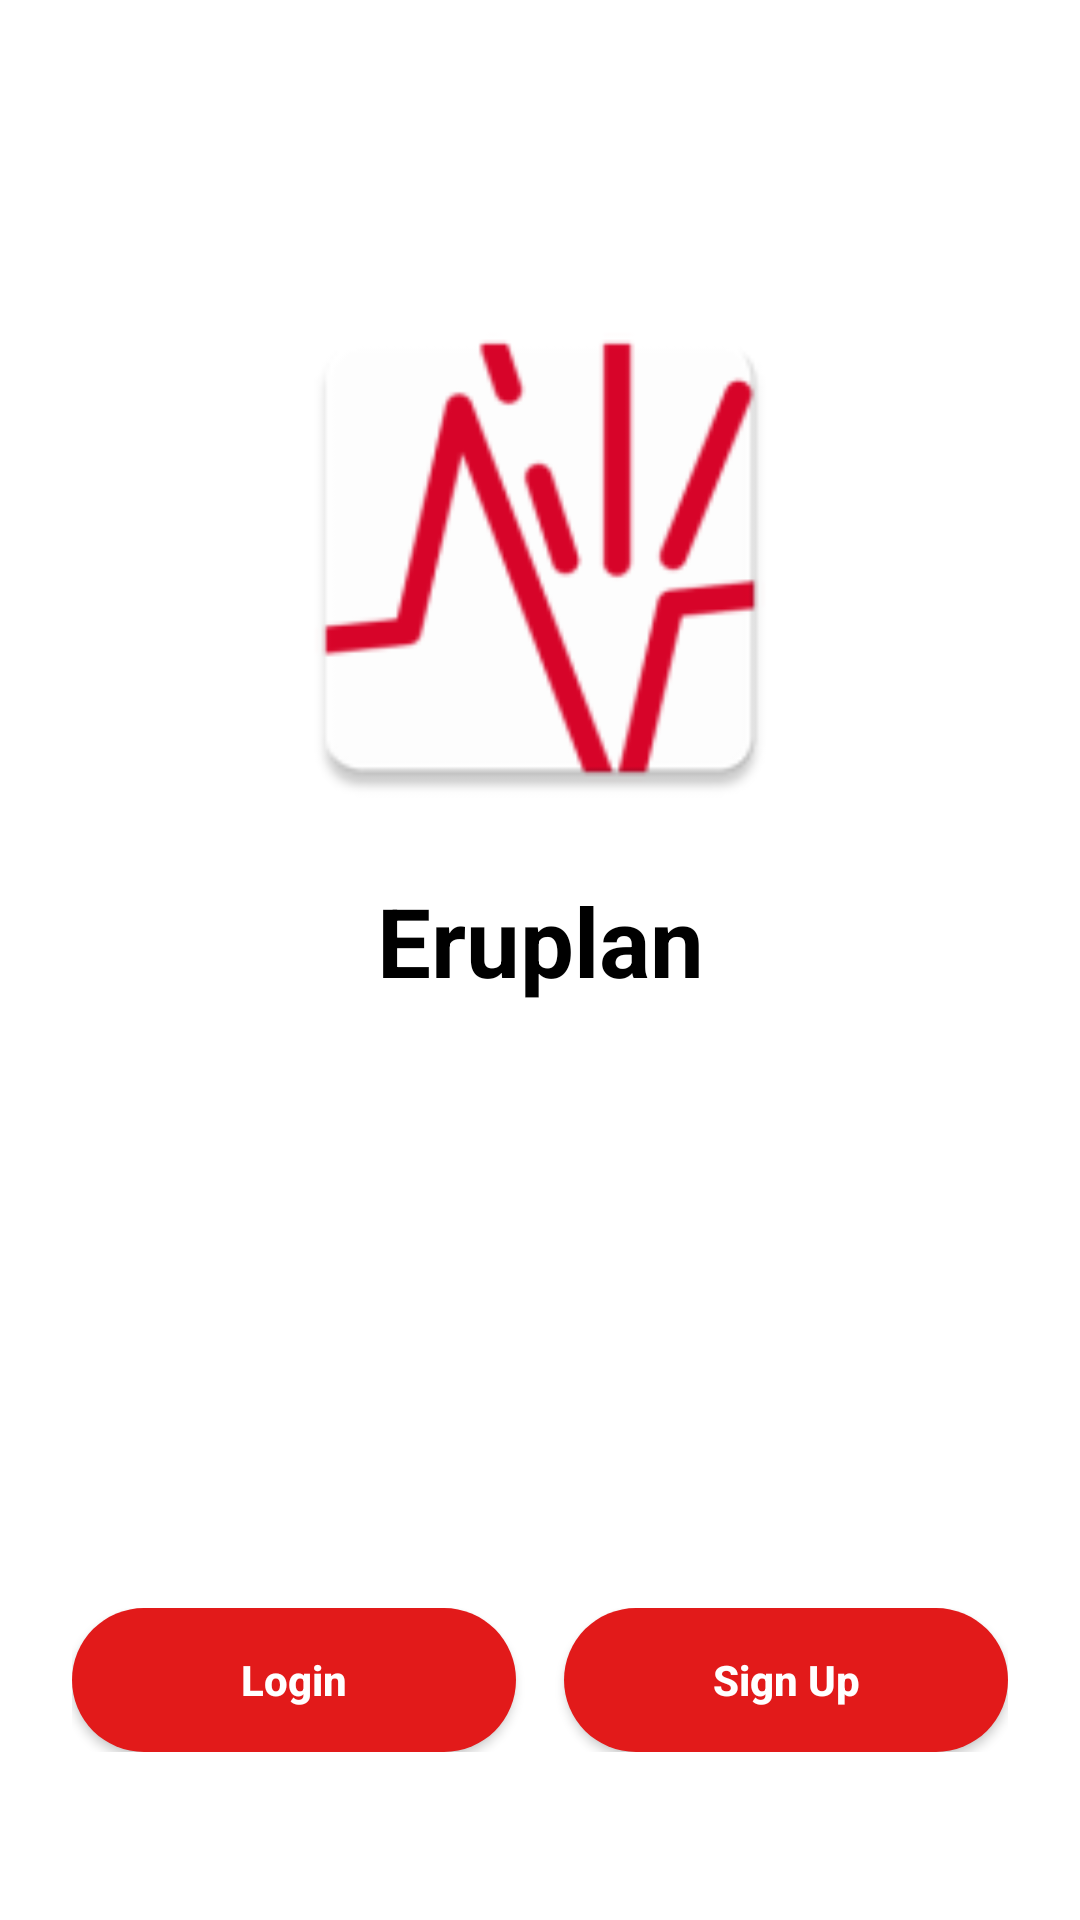

The Android layout XML behind this screen, and the referenced resources:
<!-- AndroidManifest.xml: application theme Theme.Eruplan -->
<!-- res/layout/activity_startup.xml -->
<?xml version="1.0" encoding="utf-8"?>
<androidx.constraintlayout.widget.ConstraintLayout xmlns:android="http://schemas.android.com/apk/res/android"
    xmlns:app="http://schemas.android.com/apk/res-auto"
    xmlns:tools="http://schemas.android.com/tools"
    android:layout_width="match_parent"
    android:layout_height="match_parent"
    android:background="@color/white"
    tools:context=".gestioneUtenteMobile.StartupBoundary">

    
    <androidx.constraintlayout.widget.Guideline
        android:id="@+id/guideline_top"
        android:layout_width="wrap_content"
        android:layout_height="wrap_content"
        android:orientation="horizontal"
        app:layout_constraintGuide_percent="0.15" />

    
    <ImageView
        android:id="@+id/logo"
        android:layout_width="0dp"
        android:layout_height="0dp"
        android:src="@mipmap/ic_launcher"
        app:layout_constraintDimensionRatio="1:1"
        app:layout_constraintWidth_percent="0.5"
        app:layout_constraintEnd_toEndOf="parent"
        app:layout_constraintStart_toStartOf="parent"
        app:layout_constraintTop_toTopOf="@+id/guideline_top" />

    <TextView
        android:layout_width="wrap_content"
        android:layout_height="wrap_content"
        android:text="@string/app_name"
        android:textSize="32sp"
        android:textStyle="bold"
        android:textColor="@color/black"
        android:layout_marginTop="16dp"
        app:layout_constraintTop_toBottomOf="@id/logo"
        app:layout_constraintStart_toStartOf="parent"
        app:layout_constraintEnd_toEndOf="parent"/>

    
    <LinearLayout
        android:layout_width="match_parent"
        android:layout_height="wrap_content"
        android:orientation="horizontal"
        android:padding="24dp"
        android:weightSum="2"
        android:layout_marginBottom="32dp"
        app:layout_constraintBottom_toBottomOf="parent"
        app:layout_constraintStart_toStartOf="parent"
        app:layout_constraintEnd_toEndOf="parent">

        <androidx.appcompat.widget.AppCompatButton
            android:id="@+id/btn_goto_login"
            android:layout_width="0dp"
            android:layout_height="wrap_content"
            android:layout_weight="1"
            android:layout_marginEnd="8dp"
            android:background="@drawable/bg_rounded_red"
            android:text="Login"
            android:textAllCaps="false"
            android:textColor="@color/white"
            android:textStyle="bold" />

        <androidx.appcompat.widget.AppCompatButton
            android:id="@+id/btn_goto_signup"
            android:layout_width="0dp"
            android:layout_height="wrap_content"
            android:layout_weight="1"
            android:layout_marginStart="8dp"
            android:background="@drawable/bg_rounded_red"
            android:text="Sign Up"
            android:textAllCaps="false"
            android:textColor="@color/white"
            android:textStyle="bold" />

    </LinearLayout>

</androidx.constraintlayout.widget.ConstraintLayout>
<!-- resources referenced by this layout -->
<resources>
  <color name="black">#FF000000</color>
  <color name="white">#FFFFFFFF</color>
  <!-- drawable bg_rounded_red (drawable) -->
  <?xml version="1.0" encoding="utf-8"?>
  <shape xmlns:android="http://schemas.android.com/apk/res/android"
      android:shape="rectangle">
      <solid android:color="@color/red" /> <corners android:radius="24dp" /> </shape>
  <!-- mipmap ic_launcher: webp bitmap (mipmap-hdpi, 2544 bytes) -->
  <string name="app_name">Eruplan</string>
  <style name="Theme.Eruplan" parent="Base.Theme.Eruplan" />
  <color name="red">#E21A1A</color>
  <style name="Base.Theme.Eruplan" parent="Theme.Material3.DayNight.NoActionBar">
          
          
      </style>
</resources>
